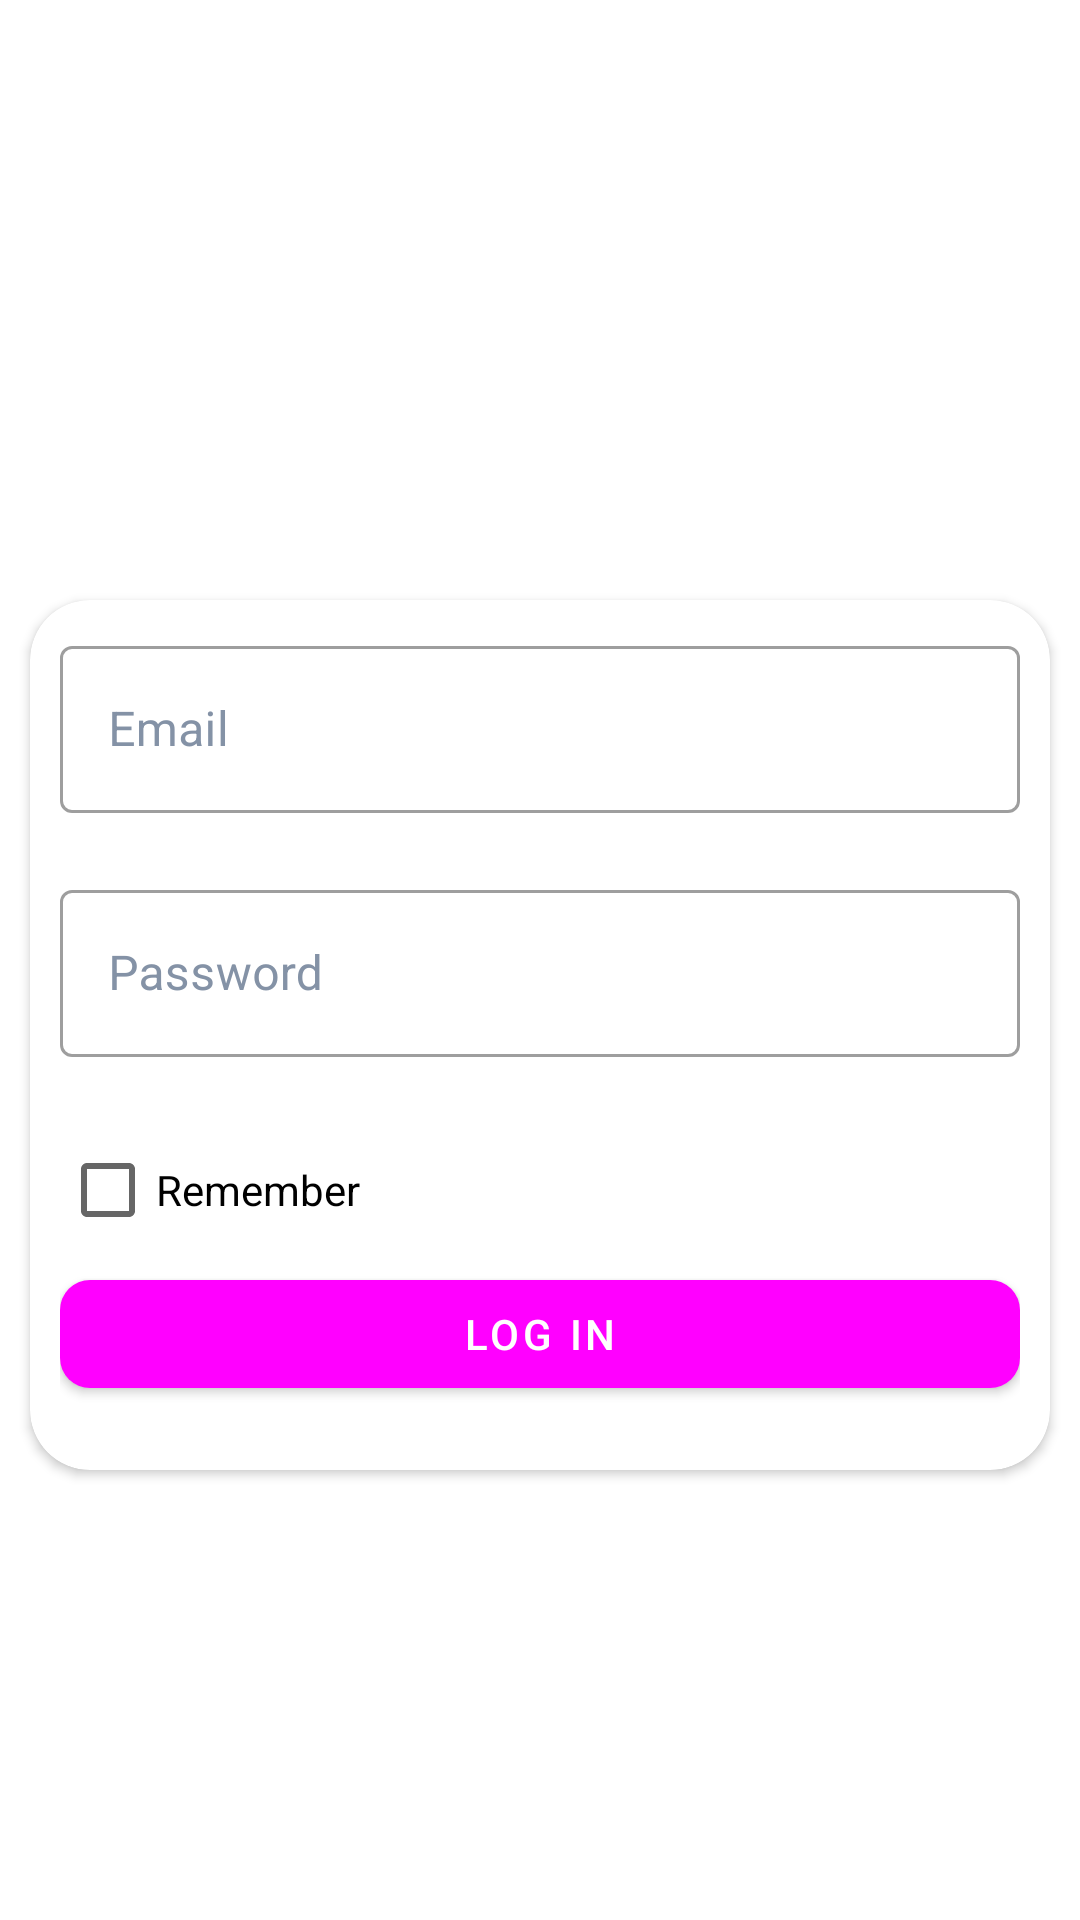

Reconstruct the res/layout file that produces this screen, plus the resources it refers to.
<!-- AndroidManifest.xml: application theme Theme.Desafio4 -->
<!-- res/layout/fragment_login.xml -->
<?xml version="1.0" encoding="utf-8"?>
<FrameLayout xmlns:android="http://schemas.android.com/apk/res/android"
    xmlns:tools="http://schemas.android.com/tools"
    android:layout_width="match_parent"
    android:layout_height="match_parent"
    xmlns:app="http://schemas.android.com/apk/res-auto"
    android:background="@drawable/backgroud"
    tools:context=".login.view.LoginFragment">
    <androidx.cardview.widget.CardView
        android:layout_width="match_parent"
        android:layout_height="match_parent"
        android:layout_marginStart="@dimen/dim_10_dp"
        android:layout_marginEnd="@dimen/dim_10_dp"
        android:layout_marginBottom="@dimen/dim_150_dp"
        android:layout_marginTop="@dimen/dim_200_dp"
        app:cardCornerRadius="@dimen/dim_20_dp">

        <LinearLayout
            android:layout_width="match_parent"
            android:layout_height="match_parent"
            android:orientation="vertical"
            android:padding="@dimen/dim_10_dp">
        <com.google.android.material.textfield.TextInputLayout
            android:layout_width="match_parent"
            android:layout_height="wrap_content"
            android:textColorHint="@color/text_hint"
            android:hint="@string/email"
            style="@style/Widget.MaterialComponents.TextInputLayout.OutlinedBox"
            app:errorEnabled="true">

            <com.google.android.material.textfield.TextInputEditText
                android:id="@+id/edtEmailLogin"
                android:layout_width="match_parent"
                android:layout_height="wrap_content"
                android:inputType="textEmailAddress"
                />

        </com.google.android.material.textfield.TextInputLayout>

        <com.google.android.material.textfield.TextInputLayout

            android:layout_width="match_parent"
            android:layout_height="wrap_content"
            android:hint="@string/password"
            android:textColorHint="@color/text_hint"
            style="@style/Widget.MaterialComponents.TextInputLayout.OutlinedBox"
            app:errorEnabled="true"
            >

            <com.google.android.material.textfield.TextInputEditText
                android:id="@+id/edtPasswordLogin"
                android:layout_width="match_parent"
                android:layout_height="wrap_content"
                android:inputType="textPassword"
                />

        </com.google.android.material.textfield.TextInputLayout>
            <CheckBox
                android:layout_width="match_parent"
                android:layout_height="wrap_content"
                android:text="Remember"/>

        <com.google.android.material.button.MaterialButton
            android:id="@+id/btnLoginLogin"
            android:layout_width="match_parent"
            android:layout_height="wrap_content"
            android:textColor="@color/white"
            app:cornerRadius="@dimen/dim_10_dp"
            android:text="@string/log_in"/>


        <com.google.android.material.button.MaterialButton
            android:id="@+id/btnRegisterLogin"
            android:layout_width="match_parent"
            android:layout_height="wrap_content"
            app:cornerRadius="@dimen/dim_10_dp"
            android:textColor="@color/colorBtn"
            android:text="@string/create_account"
            style="@style/Widget.MaterialComponents.Button.TextButton"/>

 </LinearLayout>

    </androidx.cardview.widget.CardView>



</FrameLayout>
<!-- resources referenced by this layout -->
<resources>
  <color name="colorBtn">#00A6FF</color>
  <color name="text_hint">#8492A6</color>
  <color name="white">#FFFFFFFF</color>
  <dimen name="dim_10_dp">10dp</dimen>
  <dimen name="dim_150_dp">150dp</dimen>
  <dimen name="dim_200_dp">200dp</dimen>
  <dimen name="dim_20_dp">20dp</dimen>
  <string name="create_account">Create account</string>
  <string name="email">Email</string>
  <string name="log_in">Log in</string>
  <string name="password">Password</string>
  <style name="Theme.Desafio4" parent="Theme.MaterialComponents.DayNight.NoActionBar">
          
          <item name="colorPrimary">@color/secundary</item>
          <item name="colorPrimaryVariant">@color/purple_700</item>
          <item name="colorOnPrimary">@color/white</item>
          
          <item name="colorSecondary">@color/teal_200</item>
          <item name="colorSecondaryVariant">@color/teal_700</item>
          <item name="colorOnSecondary">@color/black</item>
          
          <item name="android:statusBarColor" tools:targetApi="l">?attr/colorPrimaryVariant</item>
          
      </style>
  <color name="purple_700">#00796B</color>
  <color name="teal_200">#FF03DAC5</color>
  <color name="teal_700">#FF018786</color>
  <color name="black">#FF000000</color>
</resources>
